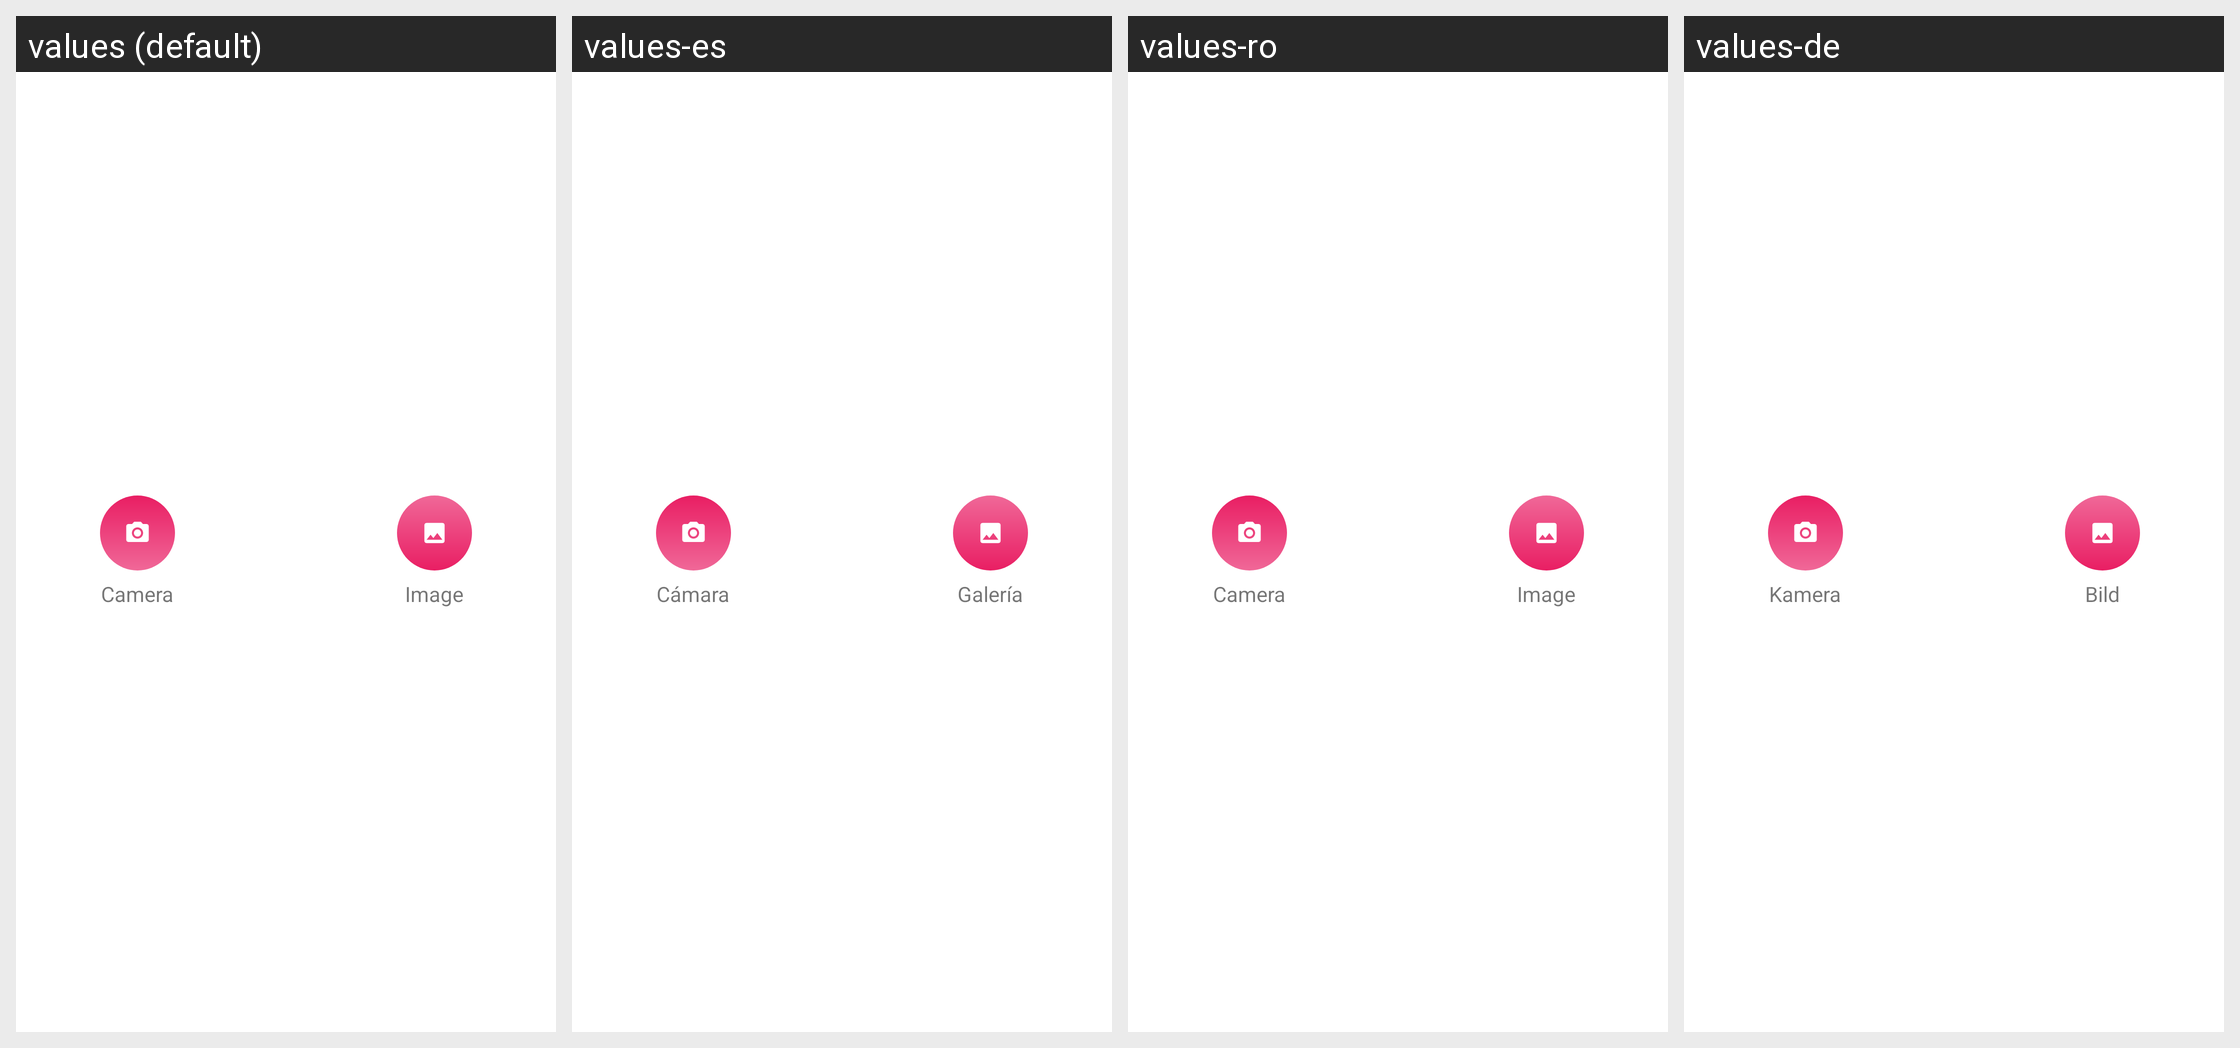

The same Android screen rendered under several of its app's locales, left to right. List the strings drawn on it with the default value and each locale's translation.
Android screen res/layout/content_bottom_sheet.xml rendered under 4 locales, left to right: values (default), values-es, values-ro, values-de. Device: Nexus 5 (rendered at 1080×1920; each locale shown at half size, 540×960, under a caption strip naming it); theme AppTheme.
Other locales in the repository, not shown: values-ar, values-bs, values-cs, values-el, values-fr, values-hr, values-id, values-mk, values-ru, values-sl, values-sr, values-tr.
Strings drawn on this screen, with the default value and each locale's value (text and hints the layout hard-codes, and strings that could not be matched under every locale, appear in the picture but are not listed):

attach_camera
  values: Camera
  values-es: Cámara
  values-ro: Camera
  values-de: Kamera

attach_gallery
  values: Image
  values-es: Galería
  values-ro: Image
  values-de: Bild
